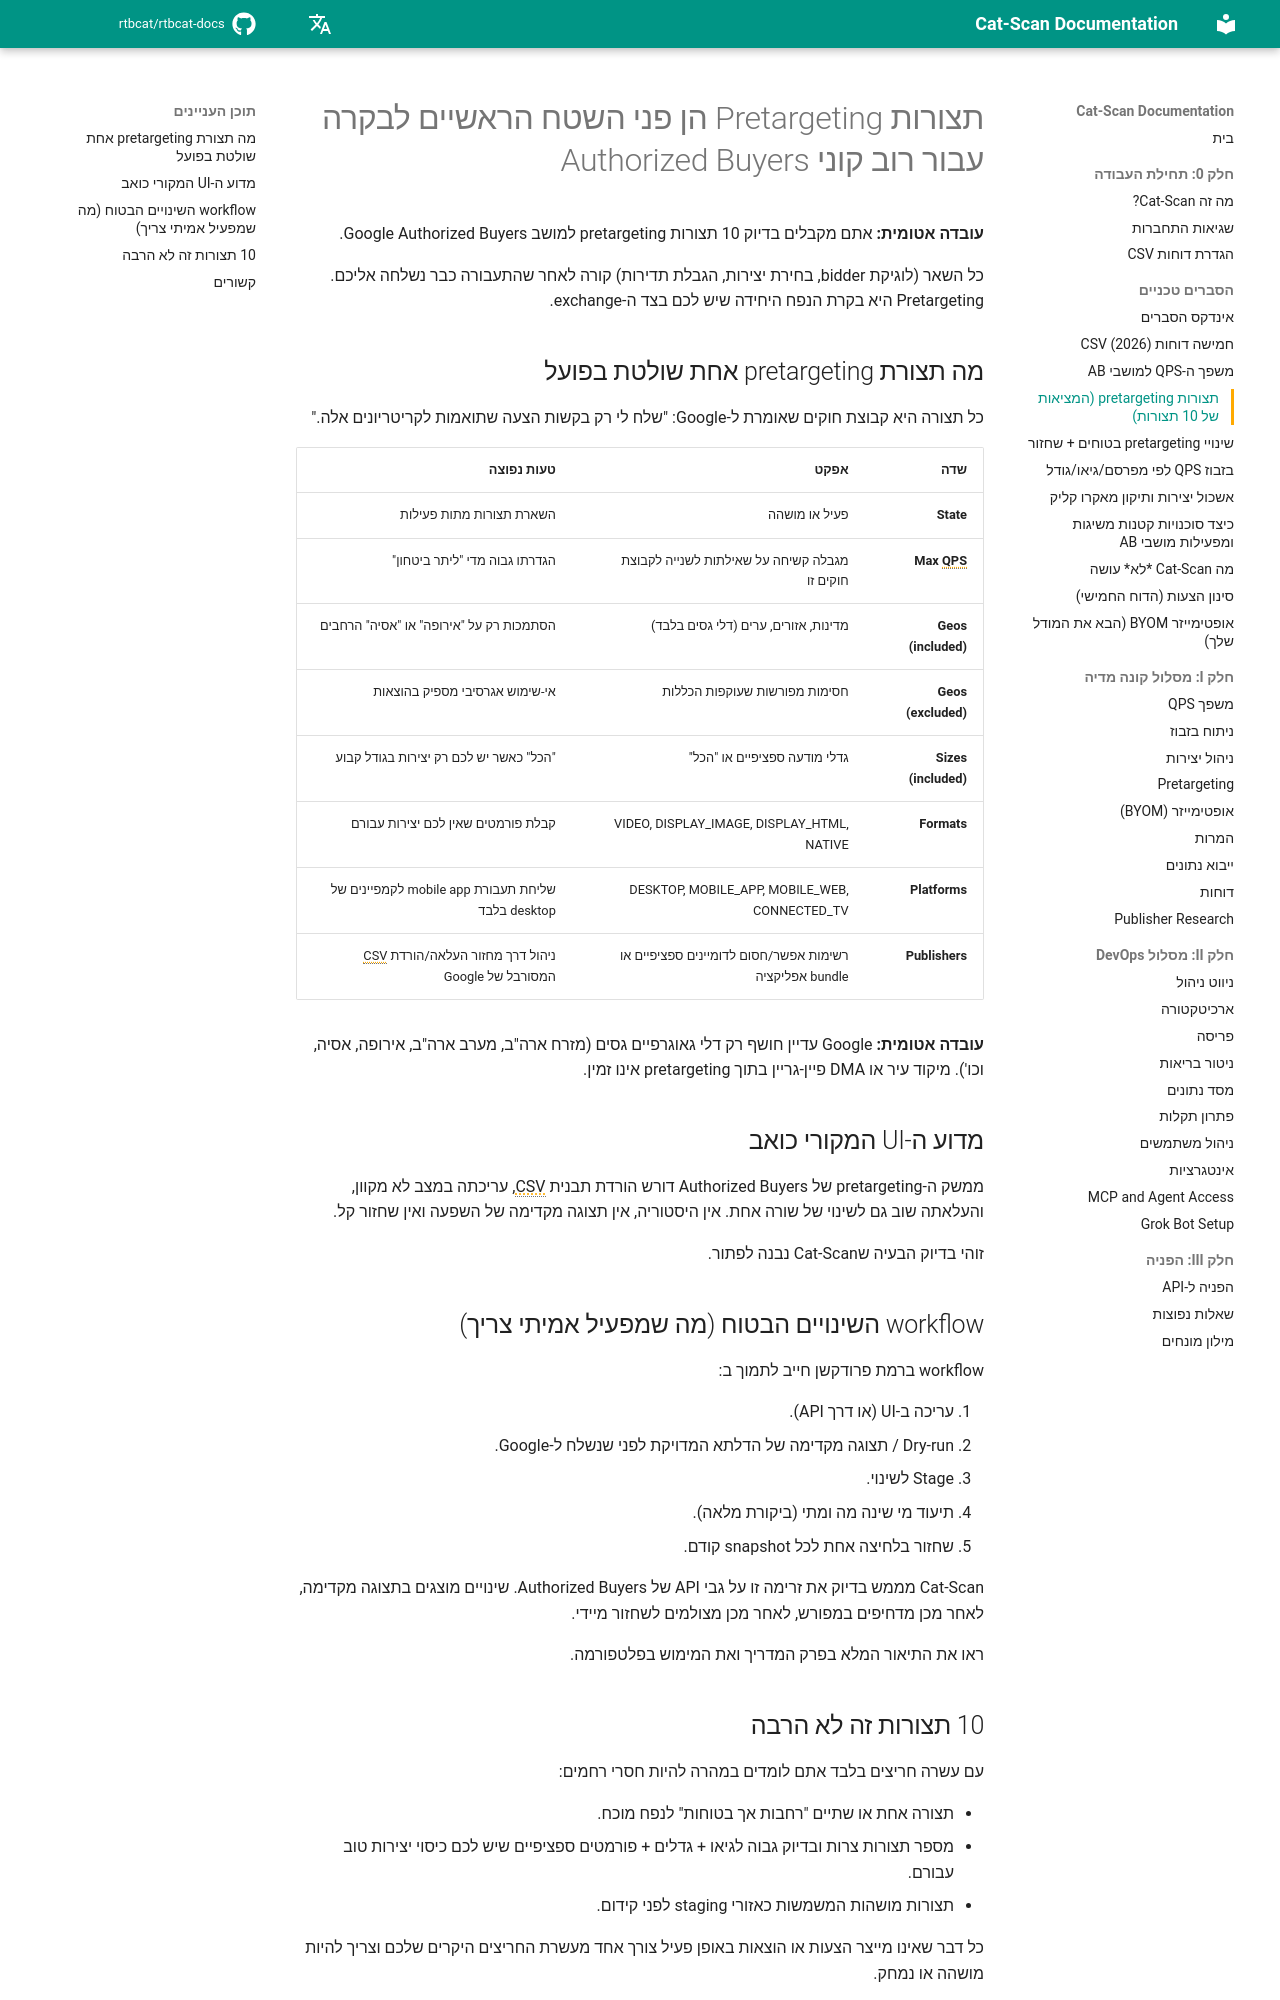

repository: rtbcat/rtbcat-docs · page: he/explainers/pretargeting-configs/index.html · generator: mkdocs

---
title: "Pretargeting של Authorized Buyers: 10 תצורות למושב"
description: "אתם מקבלים בדיוק 10 תצורות pretargeting למושב Google Authorized Buyers, בקרת הנפח היחידה בצד ה-exchange. ראו כל שדה ואת פלטפורמת Cat-Scan."
---

# תצורות Pretargeting הן פני השטח הראשיים לבקרה עבור רוב קוני Authorized Buyers

**עובדה אטומית:** אתם מקבלים בדיוק 10 תצורות pretargeting למושב Google Authorized Buyers.

כל השאר (לוגיקת bidder, בחירת יצירות, הגבלת תדירות) קורה לאחר שהתעבורה כבר נשלחה אליכם. Pretargeting היא בקרת הנפח היחידה שיש לכם בצד ה-exchange.

## מה תצורת pretargeting אחת שולטת בפועל

כל תצורה היא קבוצת חוקים שאומרת ל-Google: "שלח לי רק בקשות הצעה שתואמות לקריטריונים אלה."

| שדה | אפקט | טעות נפוצה |
|-----|------|------------|
| **State** | פעיל או מושהה | השארת תצורות מתות פעילות |
| **Max QPS** | מגבלה קשיחה על שאילתות לשנייה לקבוצת חוקים זו | הגדרתו גבוה מדי "ליתר ביטחון" |
| **Geos (included)** | מדינות, אזורים, ערים (דלי גסים בלבד) | הסתמכות רק על "אירופה" או "אסיה" הרחבים |
| **Geos (excluded)** | חסימות מפורשות שעוקפות הכללות | אי-שימוש אגרסיבי מספיק בהוצאות |
| **Sizes (included)** | גדלי מודעה ספציפיים או "הכל" | "הכל" כאשר יש לכם רק יצירות בגודל קבוע |
| **Formats** | VIDEO, DISPLAY_IMAGE, DISPLAY_HTML, NATIVE | קבלת פורמטים שאין לכם יצירות עבורם |
| **Platforms** | DESKTOP, MOBILE_APP, MOBILE_WEB, CONNECTED_TV | שליחת תעבורת mobile app לקמפיינים של desktop בלבד |
| **Publishers** | רשימות אפשר/חסום לדומיינים ספציפיים או bundle אפליקציה | ניהול דרך מחזור העלאה/הורדת CSV המסורבל של Google |

**עובדה אטומית:** Google עדיין חושף רק דלי גאוגרפיים גסים (מזרח ארה"ב, מערב ארה"ב, אירופה, אסיה, וכו'). מיקוד עיר או DMA פיין-גריין בתוך pretargeting אינו זמין.

## מדוע ה-UI המקורי כואב

ממשק ה-pretargeting של Authorized Buyers דורש הורדת תבנית CSV, עריכתה במצב לא מקוון, והעלאתה שוב גם לשינוי של שורה אחת. אין היסטוריה, אין תצוגה מקדימה של השפעה ואין שחזור קל.

זוהי בדיוק הבעיה שCat-Scan נבנה לפתור.

## workflow השינויים הבטוח (מה שמפעיל אמיתי צריך)

workflow ברמת פרודקשן חייב לתמוך ב:

1. עריכה ב-UI (או דרך API).
2. Dry-run / תצוגה מקדימה של הדלתא המדויקת לפני שנשלח ל-Google.
3. Stage לשינוי.
4. תיעוד מי שינה מה ומתי (ביקורת מלאה).
5. שחזור בלחיצה אחת לכל snapshot קודם.

Cat-Scan מממש בדיוק את זרימה זו על גבי API של Authorized Buyers. שינויים מוצגים בתצוגה מקדימה, לאחר מכן מדחיפים במפורש, לאחר מכן מצולמים לשחזור מיידי.

ראו את התיאור המלא בפרק המדריך ואת המימוש בפלטפורמה.
